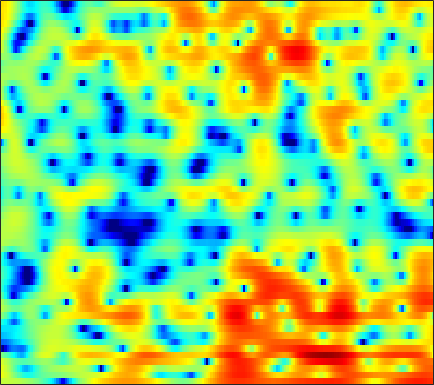

Values plotted in this chart, from the file beside it:
2.6287, 2.5999, 2.5785, 2.5493, 2.5152, 2.4548, 2.3649, 2.2725, 2.1182, 1.9256, 1.7073, 1.5196, 1.2343, 0.9124, 0.66198, 0.30657, -0.10242, -0.44553, -0.96509, -1.559, -2.2543, -2.8692, -3.8254, -4.9964
4.491, 4.065, 3.432, 2.718, 2.124, 1.244, 0.2692, -0.5139, -1.593, -2.656, -3.586, -4.101, -4.429, -4.33, -4.034, -3.467, -2.832, -2.37, -1.814, -1.35, -0.9757, -0.7529, -0.5219, -0.3557
4.202, 3.707, 2.949, 2.058, 1.303, 0.173, -1.12, -2.226, -3.879, -5.671, -7.365, -8.223, -8.304, -7.286, -6.202, -4.738, -3.431, -2.592, -1.647, -0.8854, -0.2739, 0.0986, 0.5002, 0.8097
3.548, 3.015, 2.265, 1.475, 0.8855, 0.1364, -0.5501, -1.006, -1.51, -1.843, -1.991, -1.977, -1.793, -1.456, -1.136, -0.6425, -0.1405, 0.204, 0.5892, 0.8587, 0.9808, 0.9632, 0.7764, 0.3929
0.2528, -0.5012, -1.45, -2.357, -3.038, -4.022, -5.164, -6.157, -7.519, -8.449, -8.115, -6.976, -4.929, -2.891, -1.535, 0.02691, 1.311, 2.095, 2.91, 3.481, 3.781, 3.839, 3.674, 3.213
-17.9, -20.17, -16.46, -13.23, -11.72, -10.61, -10.27, -10.41, -10.86, -11.23, -10.82, -9.705, -7.577, -5.341, -3.801, -2.014, -0.5162, 0.4301, 1.46, 2.26, 2.843, 3.162, 3.432, 3.559
-11.1, -11.25, -10.92, -10.16, -9.48, -8.588, -7.762, -7.212, -6.513, -5.818, -5.06, -4.44, -3.562, -2.636, -1.934, -1.014, -0.1419, 0.4606, 1.176, 1.787, 2.287, 2.589, 2.896, 3.1
-7.887, -7.638, -7.318, -6.961, -6.644, -6.181, -5.654, -5.225, -4.611, -3.975, -3.313, -2.794, -2.099, -1.408, -0.901, -0.2445, 0.3728, 0.7957, 1.306, 1.756, 2.14, 2.382, 2.628, 2.789
-6.429, -6.301, -6.234, -6.214, -6.191, -6.085, -5.794, -5.458, -4.839, -4.083, -3.261, -2.645, -1.855, -1.122, -0.6258, -0.03718, 0.4742, 0.8152, 1.219, 1.578, 1.893, 2.116, 2.376, 2.595
-3.655, -4.232, -5.342, -6.891, -8.382, -10.65, -11.96, -11.1, -8.519, -6.024, -4.004, -2.808, -1.599, -0.7125, -0.2438, 0.1565, 0.3415, 0.3811, 0.3962, 0.427, 0.5659, 0.7947, 1.249, 1.829
0.7231, -0.04752, -1.347, -2.984, -4.396, -6.293, -7.357, -6.908, -5.151, -3.254, -1.648, -0.7142, 0.1844, 0.679, 0.7845, 0.5345, -0.2085, -1.153, -3.066, -5.844, -8.577, -8.052, -4.681, -1.615
2.447, 1.878, 1.049, 0.2205, -0.3068, -0.8341, -1.107, -1.147, -0.9616, -0.566, -0.07901, 0.2594, 0.6399, 0.8424, 0.83, 0.5739, -0.01826, -0.7281, -1.983, -3.325, -4.207, -4.07, -2.869, -1.315
1.779, 0.9601, -0.2106, -1.389, -2.193, -2.994, -3.318, -3.282, -2.894, -2.27, -1.569, -1.044, -0.3684, 0.2034, 0.5549, 0.9184, 1.165, 1.297, 1.392, 1.487, 1.594, 1.716, 1.878, 1.984
-0.8631, -2.28, -4.608, -7.67, -10.71, -15.81, -17.32, -14.22, -10.56, -8.096, -6.294, -5.189, -3.971, -2.889, -2.134, -1.2, -0.3211, 0.3004, 1.076, 1.729, 2.296, 2.671, 3.067, 3.323
-2.548, -3.875, -5.912, -8.254, -10.09, -12.28, -13.24, -13.19, -12.54, -11.79, -11.2, -10.64, -9.784, -8.65, -7.593, -6.014, -4.412, -3.235, -1.753, -0.423, 0.767, 1.533, 2.409, 3.117
-2.284, -3.19, -4.534, -5.938, -7.075, -8.613, -10.13, -11.26, -12.93, -14.89, -17.32, -19.61, -22.2, -20.3, -16.85, -12.69, -9.175, -6.961, -4.446, -2.292, -0.4797, 0.6702, 1.956, 2.997
-1.84, -2.512, -3.583, -4.816, -5.842, -7.376, -9.161, -10.63, -12.9, -15.56, -18.51, -20.76, -22.5, -21.35, -18.71, -14.64, -10.79, -8.195, -5.168, -2.649, -0.5541, 0.7544, 2.226, 3.379
-2.241, -2.768, -3.684, -4.767, -5.62, -6.867, -8.272, -9.473, -11.35, -13.7, -16.76, -20.16, -26.93, -23.36, -17.82, -12.75, -8.903, -6.551, -3.896, -1.65, 0.2071, 1.392, 2.724, 3.777
-3.487, -4.346, -5.789, -7.391, -8.458, -9.266, -9.408, -9.308, -9.175, -9.18, -9.284, -9.358, -9.165, -8.468, -7.611, -6.238, -4.748, -3.611, -2.161, -0.8276, 0.3938, 1.265, 2.324, 3.251
-2.736, -4.239, -7.167, -12.12, -19.38, -21.02, -12.22, -9.172, -6.724, -5.251, -4.309, -3.8, -3.286, -2.902, -2.685, -2.438, -2.258, -2.184, -2.054, -1.807, -1.32, -0.7075, 0.3407, 1.528
0.8368, 0.1071, -0.9852, -2.037, -2.632, -2.867, -2.518, -2.02, -1.317, -0.7043, -0.2839, -0.09939, -0.05219, -0.2343, -0.5347, -1.201, -2.249, -3.38, -5.543, -8.686, -11.66, -10.41, -6.147, -2.649
2.196, 2.004, 1.714, 1.453, 1.287, 1.15, 1.097, 1.091, 1.092, 1.061, 0.9528, 0.7925, 0.4495, -0.06659, -0.5877, -1.507, -2.705, -3.814, -5.593, -7.496, -8.649, -8.221, -6.354, -4.138
2.125, 2.17, 2.184, 2.168, 2.141, 2.073, 1.978, 1.883, 1.718, 1.484, 1.182, 0.8898, 0.4185, -0.1613, -0.6657, -1.422, -2.242, -2.854, -3.622, -4.218, -4.505, -4.5, -4.188, -3.594
1.884, 2.089, 2.316, 2.468, 2.538, 2.567, 2.52, 2.435, 2.248, 1.976, 1.606, 1.268, 0.7255, 0.08092, -0.4647, -1.255, -2.116, -2.783, -3.647, -4.417, -5.003, -5.257, -5.262, -4.91
1.456, 1.854, 2.306, 2.646, 2.825, 2.977, 3.019, 2.977, 2.821, 2.558, 2.17, 1.802, 1.198, 0.465, -0.1827, -1.179, -2.356, -3.382, -4.947, -6.789, -8.851, -10.25, -10.97, -9.716
0.4368, 1.099, 1.795, 2.33, 2.62, 2.876, 2.991, 2.993, 2.884, 2.648, 2.293, 1.934, 1.337, 0.5911, -0.07642, -1.138, -2.376, -3.478, -5.239, -7.509, -10.61, -13.73, -16.46, -12.5
-1.023, -0.2165, 0.6286, 1.224, 1.541, 1.789, 1.886, 1.884, 1.807, 1.639, 1.382, 1.108, 0.6075, -0.07859, -0.7072, -1.678, -2.737, -3.513, -4.451, -5.135, -5.486, -5.47, -4.969, -3.955
-2.439, -1.613, -0.7587, -0.2793, -0.1572, -0.2474, -0.5216, -0.7446, -0.9097, -0.8368, -0.6704, -0.5858, -0.7104, -1.222, -1.92, -3.298, -5.258, -6.865, -8.289, -7.603, -5.586, -3.97, -2.1, -0.4897
-4.498, -3.079, -1.963, -1.639, -1.965, -3.182, -5.546, -8.1, -10.49, -7.776, -4.498, -2.858, -1.637, -1.325, -1.666, -2.927, -5.285, -7.901, -11.26, -8.834, -4.716, -2.329, -0.01254, 1.669
-4.091, -2.954, -1.997, -1.716, -1.935, -2.854, -4.443, -5.815, -6.716, -5.429, -3.317, -1.958, -0.6937, -0.01701, 0.1626, 0.06892, -0.2279, -0.4656, -0.5693, -0.2913, 0.3246, 0.8952, 1.64, 2.277
-2.204, -1.642, -1.034, -0.6368, -0.4724, -0.431, -0.4674, -0.4864, -0.4106, -0.1389, 0.2643, 0.5929, 0.9769, 1.228, 1.326, 1.343, 1.262, 1.164, 1.027, 0.9032, 0.8185, 0.7542, 0.6849, 0.5746
-1.415, -0.7831, -0.08837, 0.4739, 0.7971, 1.139, 1.383, 1.522, 1.68, 1.804, 1.904, 1.944, 1.946, 1.869, 1.751, 1.511, 1.167, 0.8565, 0.3642, -0.1946, -0.8056, -1.272, -1.885, -2.454
-0.7013, 0.025, 0.8218, 1.446, 1.816, 2.209, 2.476, 2.613, 2.724, 2.736, 2.666, 2.56, 2.34, 2.036, 1.736, 1.24, 0.6048, 0.02563, -0.9053, -2.035, -3.402, -4.544, -6.16, -7.514
0.4526, 0.9836, 1.618, 2.139, 2.471, 2.804, 3.019, 3.099, 3.092, 2.966, 2.731, 2.497, 2.113, 1.654, 1.259, 0.6584, -0.06924, -0.7314, -1.831, -3.285, -5.277, -7.333, -11.33, -19.3
0.9405, 1.21, 1.668, 2.187, 2.543, 2.905, 3.101, 3.109, 2.93, 2.57, 2.049, 1.584, 0.9374, 0.3171, -0.07965, -0.543, -0.9453, -1.27, -1.812, -2.567, -3.559, -4.441, -5.735, -6.771
-1.994, -1.616, -0.2488, 1.236, 2.114, 2.91, 3.239, 3.195, 2.772, 1.919, 0.6681, -0.5015, -2.208, -3.627, -4.127, -3.903, -3.117, -2.491, -1.815, -1.368, -1.123, -1.03, -0.987, -0.8875
-11.99, -7.58, -2.153, 0.7964, 2.13, 3.116, 3.409, 3.245, 2.528, 1.183, -0.8928, -3.099, -7.51, -16.51, -25.53, -11.3, -6.688, -4.706, -2.931, -1.692, -0.7781, -0.2383, 0.4044, 0.9197
2.564, 2.38, 2.562, 2.911, 3.112, 3.168, 2.931, 2.533, 1.691, 0.5155, -1.012, -2.35, -4.245, -5.865, -6.604, -6.817, -6.492, -6.123, -5.558, -4.878, -4.002, -3.251, -2.199, -1.253
5.614, 5.166, 4.63, 4.113, 3.705, 3.117, 2.439, 1.86, 0.9979, 0.04001, -1.023, -1.868, -3.045, -4.255, -5.223, -6.592, -8.258, -9.713, -11.79, -12.71, -10.97, -8.911, -6.464, -4.533
6.809, 6.197, 5.315, 4.378, 3.631, 2.61, 1.579, 0.8371, -0.07966, -0.885, -1.605, -2.117, -2.828, -3.691, -4.506, -5.871, -7.838, -9.867, -13.45, -16.03, -13.02, -10.12, -7.258, -5.33
7.432, 6.626, 5.398, 3.972, 2.789, 1.058, -0.7469, -2.017, -3.291, -3.799, -3.594, -3.239, -2.792, -2.551, -2.526, -2.742, -3.18, -3.585, -4.048, -4.213, -4.015, -3.675, -3.223, -2.892
7.109, 6.141, 4.616, 2.765, 1.137, -1.526, -5.056, -8.902, -18.08, -15.23, -8.27, -5.446, -3.035, -1.47, -0.6785, -0.01474, 0.3785, 0.5486, 0.64, 0.6572, 0.6005, 0.4897, 0.2176, -0.2907
4.93, 3.843, 2.136, 0.2425, -1.259, -3.252, -5.161, -6.366, -7.274, -6.789, -5.159, -3.736, -2.002, -0.599, 0.2064, 1.033, 1.583, 1.856, 2.064, 2.108, 2.026, 1.867, 1.532, 0.9879
2.492, 1.104, -1.213, -4.016, -6.232, -8.289, -8.191, -7.186, -5.587, -4.041, -2.645, -1.686, -0.543, 0.356, 0.8958, 1.432, 1.763, 1.896, 1.975, 1.96, 1.882, 1.801, 1.637, 1.428
1.758, 0.3797, -2.078, -5.549, -9.216, -14.08, -10.76, -7.466, -4.408, -2.339, -0.8802, -0.05775, 0.7424, 1.252, 1.467, 1.521, 1.382, 1.173, 0.8138, 0.4889, 0.2884, 0.2741, 0.422, 0.7114
2.197, 1.55, 0.5457, -0.4993, -1.167, -1.661, -1.558, -1.15, -0.368, 0.38, 1.017, 1.359, 1.586, 1.564, 1.34, 0.7546, -0.1923, -1.151, -2.773, -4.548, -5.701, -5.559, -4.168, -2.458
1.609, 1.561, 1.444, 1.286, 1.201, 1.145, 1.191, 1.288, 1.457, 1.648, 1.778, 1.791, 1.658, 1.282, 0.8043, -0.1339, -1.562, -3.071, -5.922, -10.56, -18.26, -15.99, -9.204, -5.429
-0.16, 0.2932, 0.7266, 1.008, 1.138, 1.258, 1.352, 1.419, 1.491, 1.574, 1.597, 1.569, 1.442, 1.143, 0.801, 0.1386, -0.7852, -1.627, -2.876, -4.099, -4.89, -5.029, -4.582, -3.73
-1.278, -0.4854, 0.1509, 0.4471, 0.5133, 0.4997, 0.4685, 0.4742, 0.5715, 0.7385, 0.9455, 1.107, 1.28, 1.364, 1.352, 1.175, 0.8448, 0.5117, -0.04422, -0.6798, -1.341, -1.83, -2.481, -3.016
0.8484, 0.9766, 0.7684, 0.1743, -0.4551, -1.378, -2.131, -2.421, -2.247, -1.657, -0.7767, -0.0976, 0.7104, 1.423, 1.828, 2.206, 2.416, 2.411, 2.196, 1.737, 0.9586, 0.1204, -1.501, -3.971
3.064, 2.249, 0.7264, -1.415, -3.52, -7.221, -12.22, -14.74, -12.1, -8.395, -5.664, -4.039, -2.199, -0.6929, 0.2512, 1.31, 2.062, 2.439, 2.699, 2.65, 2.258, 1.704, 0.6398, -0.91
3.604, 2.337, 0.2645, -2.361, -4.736, -8.543, -12.59, -14.8, -15.04, -13.87, -11.91, -10.09, -7.49, -5.119, -3.563, -1.835, -0.4801, 0.337, 1.168, 1.699, 1.98, 2.038, 1.958, 1.777
4.499, 3.312, 1.447, -0.7574, -2.663, -5.535, -8.856, -11.7, -16.75, -27.95, -23.72, -16.81, -11.88, -8.71, -6.829, -4.721, -2.882, -1.703, -0.4058, 0.6372, 1.42, 1.867, 2.255, 2.515
5.54, 4.676, 3.264, 1.564, 0.0966, -2.116, -4.576, -6.598, -9.26, -11.42, -12.44, -12.47, -11.77, -10.67, -9.436, -7.457, -5.373, -3.834, -2.035, -0.5695, 0.5523, 1.185, 1.791, 2.14
6.18, 5.686, 4.783, 3.603, 2.553, 0.9534, -0.8348, -2.27, -4.336, -6.466, -8.82, -10.95, -15.12, -21.44, -19.91, -12.84, -8.245, -5.872, -3.48, -1.775, -0.5469, 0.08993, 0.6515, 0.8713
6.23, 6.041, 5.521, 4.718, 3.948, 2.738, 1.322, 0.1492, -1.578, -3.466, -5.509, -7.172, -9.376, -10.75, -10.52, -8.868, -6.735, -5.258, -3.622, -2.383, -1.569, -1.204, -1.05, -1.217
6.038, 5.973, 5.623, 5.008, 4.392, 3.377, 2.178, 1.169, -0.2547, -1.731, -3.179, -4.124, -5.137, -5.69, -5.767, -5.41, -4.767, -4.186, -3.432, -2.838, -2.525, -2.504, -2.832, -3.558
6.227, 6.134, 5.787, 5.198, 4.6, 3.595, 2.372, 1.332, -0.198, -1.868, -3.565, -4.743, -5.961, -6.544, -6.504, -5.912, -5.01, -4.343, -3.6, -3.123, -2.94, -3.056, -3.563, -4.583
